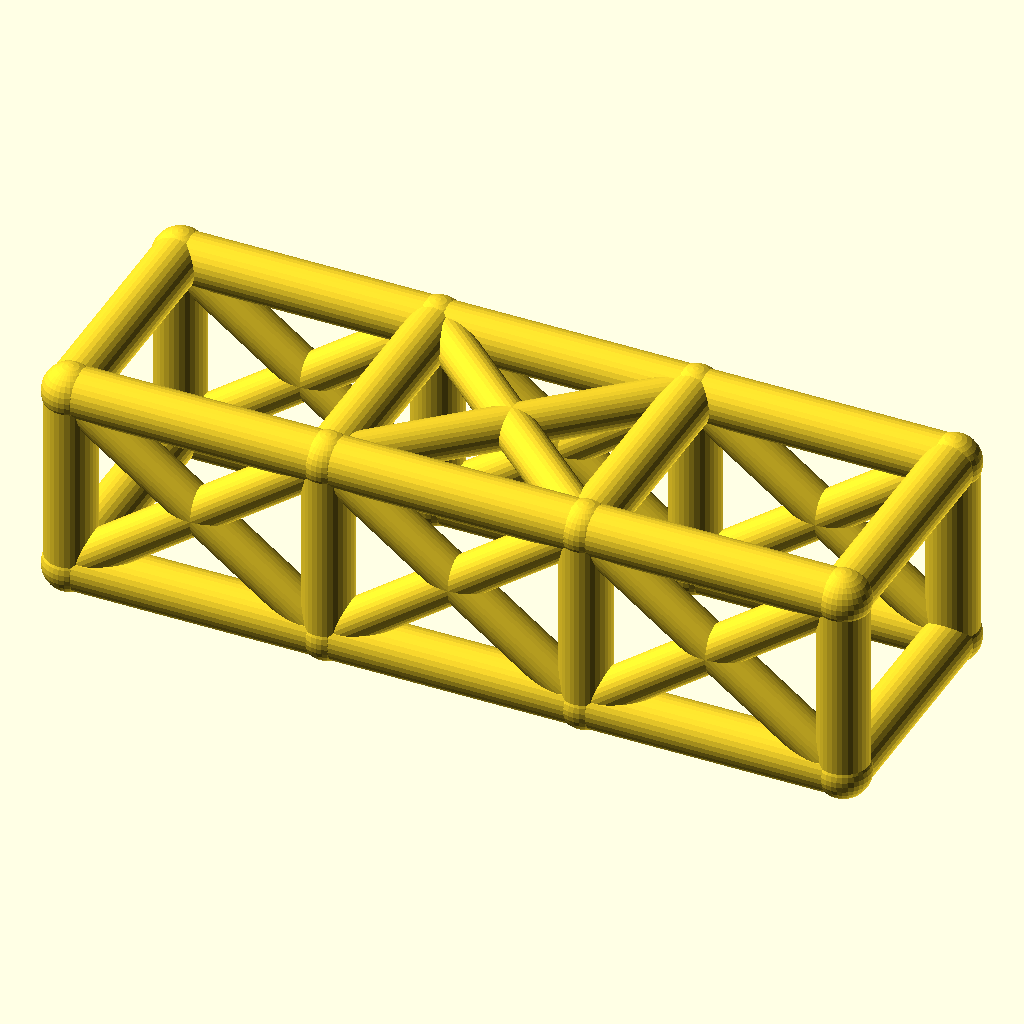
Cell 1: rendered with the file's own defaults.
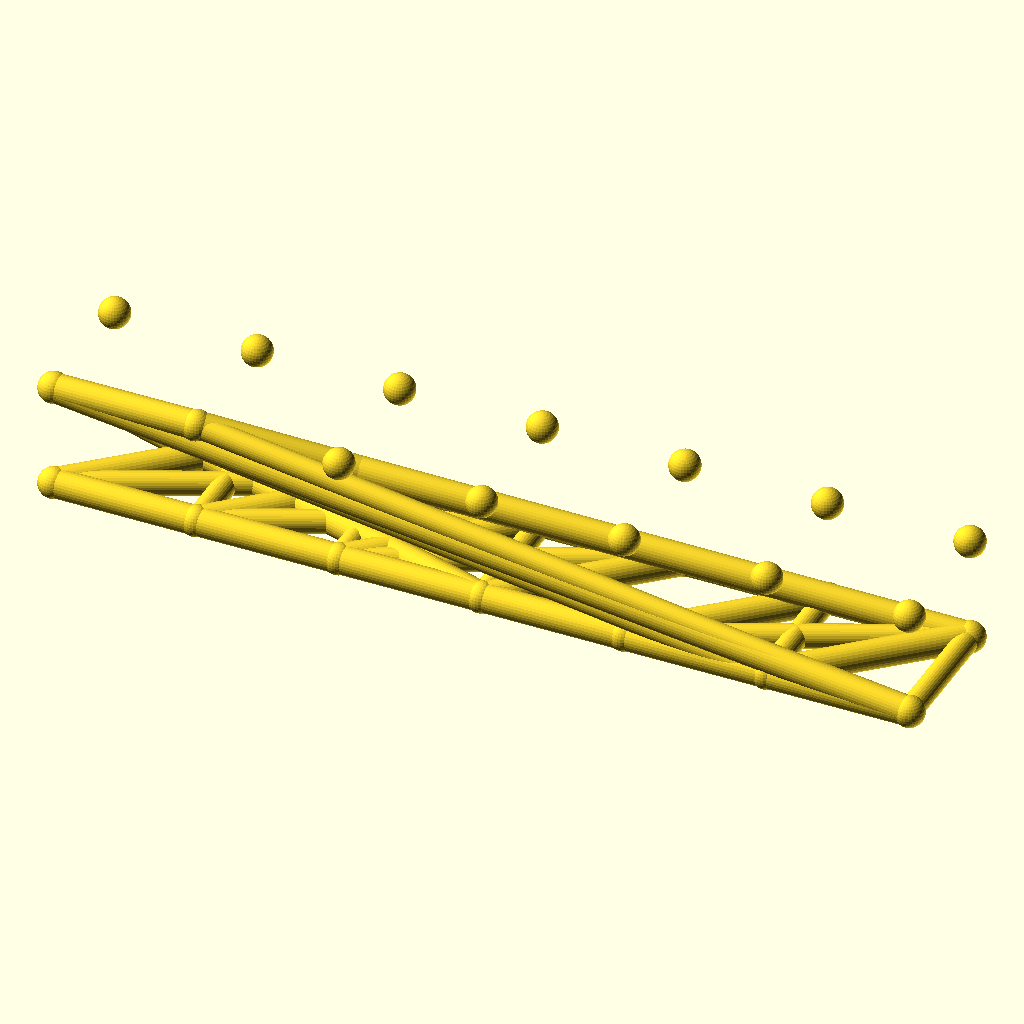
Cell 2 — bays set to 6, the other parameters unchanged.
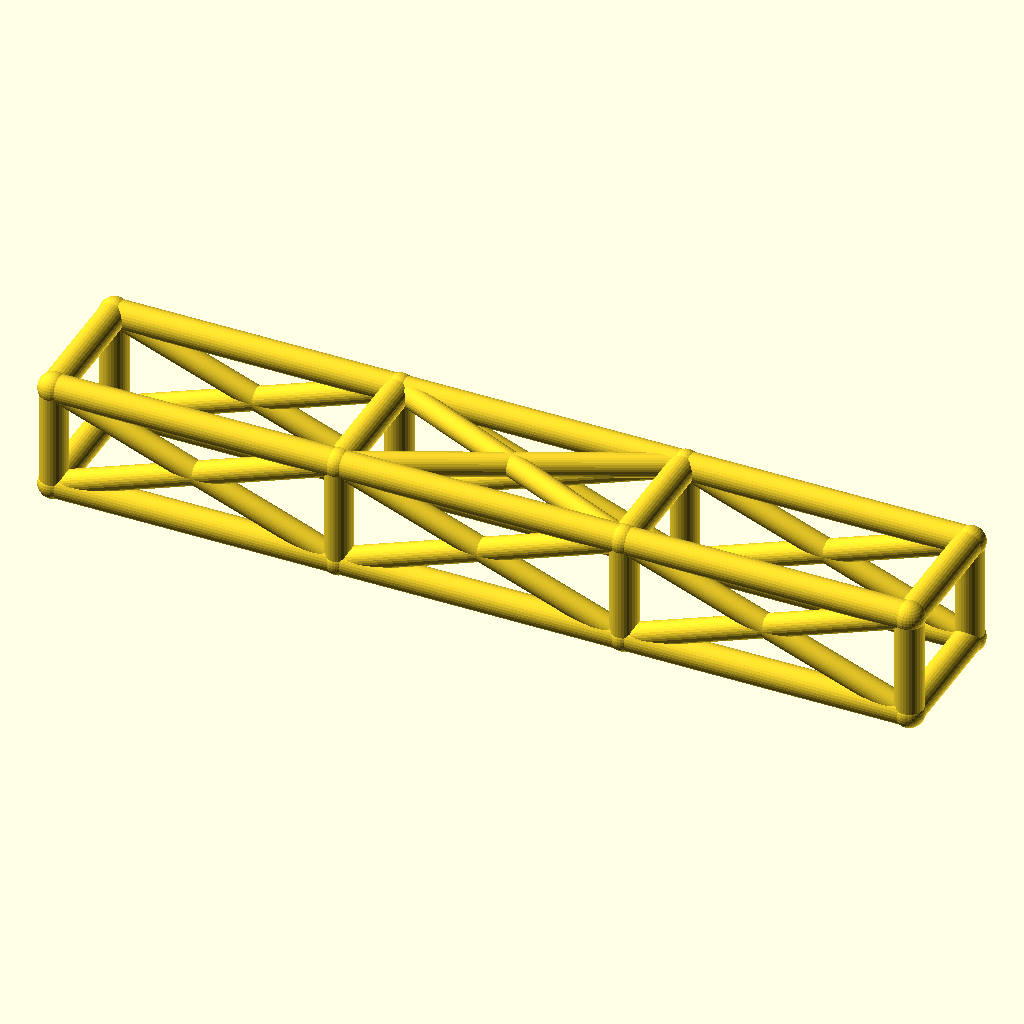
Cell 3: the same model with bay_l = 92.
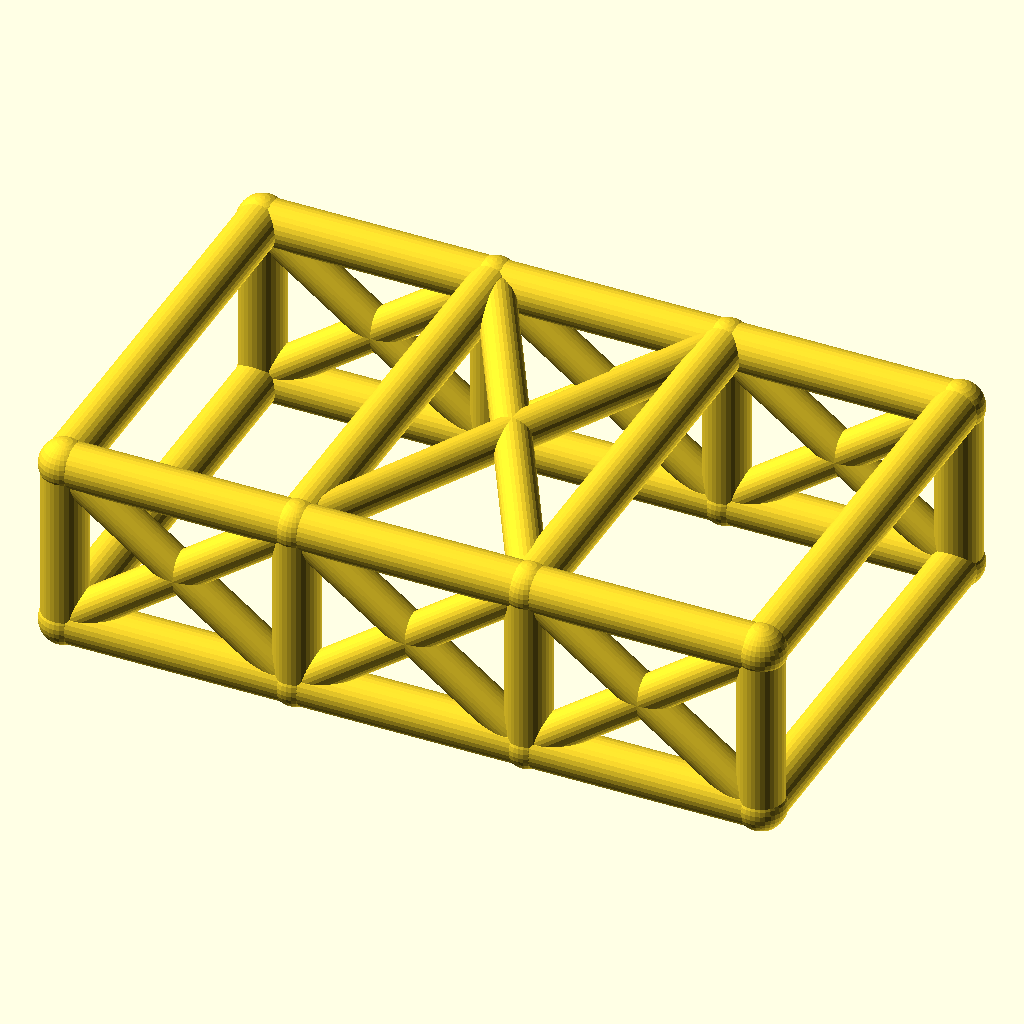
Cell 4 — cage_w set to 84, the other parameters unchanged.
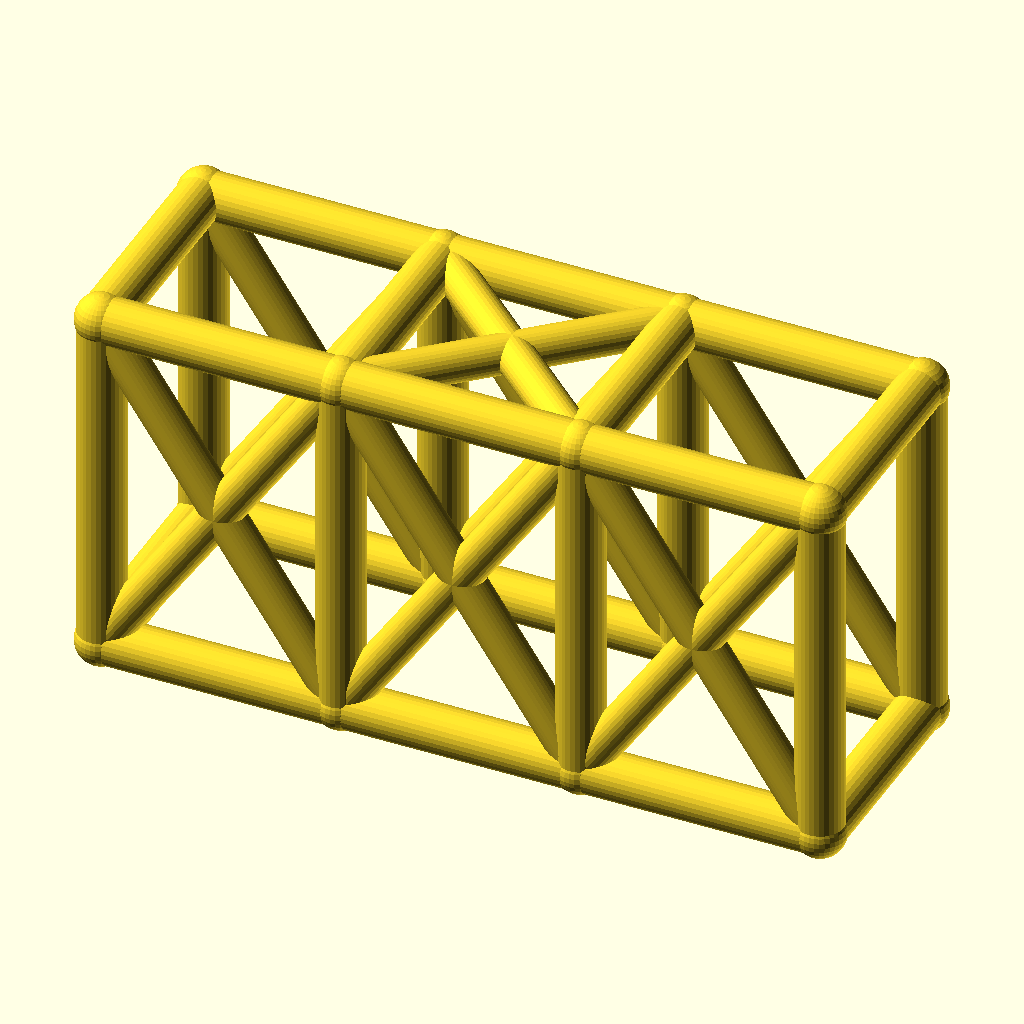
Cell 5: the same model with cage_h = 68.
The same orthographic view direction (rotation 55°, 0°, 25°; colour scheme Cornfield) for every cell, with the view re-fitted per cell, so scale and position can differ between cells.
The OpenSCAD source (optional_data/data/wire2/rollcages/scene_0042.scad):
$fn = 32;

// ----------------------------------------------------------------------
// Roll cage: 3 bays x 2 sections, bays 46 mm, 42 x 34 mm section
// ----------------------------------------------------------------------

// --- parameters (mm) ---
bays = 3;                 // number of bays along X
sections = 2;             // levels of the cage
bay_l = 46;               // bay length, X
cage_w = 42;              // cage width, Y
cage_h = 34;              // cage height, Z
rail_r = 4.5;             // rail and hoop radius
diag_r = 3.7;             // diagonal brace radius
joint_r = 4.9;            // joint ball radius
fit_tol = 0.1;            // declared fit tolerance (prompt contract)
free_tol = 0.3;           // declared free tolerance (prompt contract)

bbox_x = bays * bay_l + 2 * joint_r;  // overall X, joints included
bbox_y = cage_w + 2 * joint_r;  // overall Y, joints included
bbox_z = cage_h + 2 * joint_r;  // overall Z, joints included
rail_d = 2 * rail_r;  // rail stock diameter
diag_d = 2 * diag_r;  // diagonal stock diameter
joint_d = 2 * joint_r;  // joint ball diameter
cage_l = bays * bay_l;  // overall cage length
nodes = [for (lvl = [0, 1], side = [0, 1], st = [0 : bays]) [st * bay_l, side * cage_w, lvl * cage_h]];

module member(a, b, r) {
  /* round stock from joint a to joint b, ends buried in the joint balls */
  d = b - a;
  length = norm(d);
  translate(a) rotate([0, acos(d[2] / length), atan2(d[1], d[0])])
    cylinder(h = length, r = r);
}

module joint(p, r) {
  /* ball at the joint centre, fatter than every member meeting there */
  translate(p) sphere(r = r);
}

/* members - each call is one graph edge */
member(nodes[0], nodes[1], rail_r);
member(nodes[1], nodes[2], rail_r);
member(nodes[2], nodes[3], rail_r);
member(nodes[4], nodes[5], rail_r);
member(nodes[5], nodes[6], rail_r);
member(nodes[6], nodes[7], rail_r);
member(nodes[8], nodes[9], rail_r);
member(nodes[9], nodes[10], rail_r);
member(nodes[10], nodes[11], rail_r);
member(nodes[12], nodes[13], rail_r);
member(nodes[13], nodes[14], rail_r);
member(nodes[14], nodes[15], rail_r);
member(nodes[0], nodes[8], rail_r);
member(nodes[1], nodes[9], rail_r);
member(nodes[2], nodes[10], rail_r);
member(nodes[3], nodes[11], rail_r);
member(nodes[4], nodes[12], rail_r);
member(nodes[5], nodes[13], rail_r);
member(nodes[6], nodes[14], rail_r);
member(nodes[7], nodes[15], rail_r);
member(nodes[8], nodes[12], rail_r);
member(nodes[9], nodes[13], rail_r);
member(nodes[10], nodes[14], rail_r);
member(nodes[11], nodes[15], rail_r);
member(nodes[0], nodes[4], rail_r);
member(nodes[3], nodes[7], rail_r);
member(nodes[0], nodes[9], diag_r);
member(nodes[8], nodes[1], diag_r);
member(nodes[1], nodes[10], diag_r);
member(nodes[9], nodes[2], diag_r);
member(nodes[2], nodes[11], diag_r);
member(nodes[10], nodes[3], diag_r);
member(nodes[4], nodes[13], diag_r);
member(nodes[12], nodes[5], diag_r);
member(nodes[5], nodes[14], diag_r);
member(nodes[13], nodes[6], diag_r);
member(nodes[6], nodes[15], diag_r);
member(nodes[14], nodes[7], diag_r);
member(nodes[9], nodes[14], diag_r);
member(nodes[13], nodes[10], diag_r);

/* joint balls */
for (p = nodes) joint(p, joint_r);
Parameter table extracted from the source (name, type, default, range or options):
bays: number, default 3
sections: number, default 2
bay_l: number, default 46
cage_w: number, default 42
cage_h: number, default 34
rail_r: number, default 4.5
diag_r: number, default 3.7
joint_r: number, default 4.9
fit_tol: number, default 0.1
free_tol: number, default 0.3
